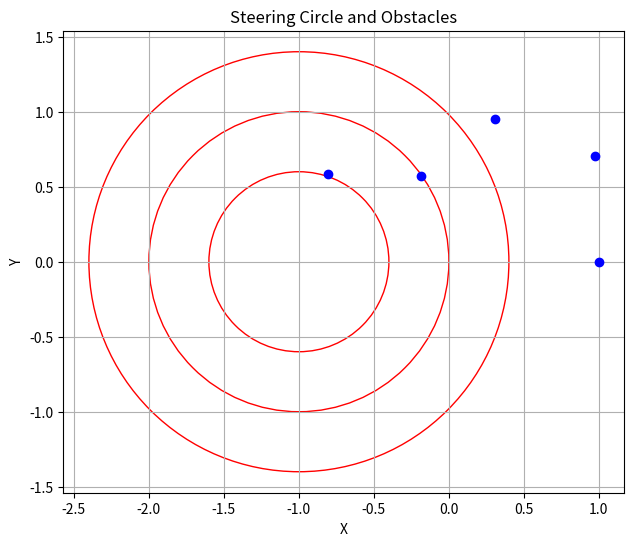

Write the Python code that produced this figure.
#!/usr/bin/env python3

# import rospy
# from std_msgs.msg import Bool
# from sensor_msgs.msg import LaserScan
import math
# from rc_localization_odometry.msg import SensorCollect
import matplotlib.pyplot as plt

VEHICLE_LENGTH = 1
VEHICLE_WIDTH = 0.8
AUTOBRAKE_TIME = .7

LIDAR_START_ANGLE = 0

def turning_radius(steering_angle):
  if steering_angle == 0:
    return 1000000000000

  return VEHICLE_LENGTH / math.tan(steering_angle)

def check_collision(data, steering_angle, velocity):
  collisions = 0
  flag = 1

  if (steering_angle < 0):
    flag = -1
    steering_angle = -steering_angle

  turning_radius_center = turning_radius(steering_angle)
  turning_radius_left_wheel = turning_radius_center - VEHICLE_WIDTH/2
  turning_radius_right_wheel = turning_radius_center + VEHICLE_WIDTH/2
  circle_center = (-turning_radius_center, 0)

  increment = data.angle_increment

  for obs in range(len(data.ranges)):
    obstacle = (data.ranges[obs], obs * increment + LIDAR_START_ANGLE)
    obstacle_x = flag * obstacle[0] * math.cos(obstacle[1])
    obstacle_y = obstacle[0] * math.sin(obstacle[1])
    obstacle_center_dist = math.sqrt((obstacle_x - circle_center[0])**2 + (obstacle_y - circle_center[1])**2)
    obstacle_center_angle = math.atan2(obstacle_y - circle_center[1], obstacle_x - circle_center[0])

    if obstacle_center_angle < 0:
      obstacle_center_angle = 2*math.pi + obstacle_center_angle

    if turning_radius_right_wheel < obstacle_center_dist < turning_radius_left_wheel or turning_radius_left_wheel < obstacle_center_dist < turning_radius_right_wheel:
      circum_dist_to_obstacle_angle = turning_radius_center * obstacle_center_angle
      time_to_collision = (circum_dist_to_obstacle_angle / velocity) if velocity != 0 else float('inf')

      if time_to_collision < AUTOBRAKE_TIME:
        collisions += 1

  return collisions

class Data:
  ranges = []
  angle_increment = 0

data = Data()
data.ranges = [1, 1.2, 1, .6, 1]
data.angle_increment = math.pi / 5

# Steering Circle Plot
steering_angle = math.pi / 4
turning_radius_center = turning_radius(steering_angle)
circle = plt.Circle((-turning_radius_center, 0), turning_radius_center, color='r', fill=False)
circle2 = plt.Circle((-turning_radius_center, 0), turning_radius_center + VEHICLE_WIDTH / 2, color='r', fill=False)
circle3 = plt.Circle((-turning_radius_center, 0), turning_radius_center - VEHICLE_WIDTH / 2, color='r', fill=False)

# Obstacles Plot
angles = [i * data.angle_increment + LIDAR_START_ANGLE for i in range(len(data.ranges))]

distances = data.ranges
obstacle_x = [distances[i] * math.cos(angles[i]) for i in range(len(distances))]
obstacle_y = [distances[i] * math.sin(angles[i]) for i in range(len(distances))]

plt.figure(figsize=(8, 6))
ax = plt.gca()
ax.add_patch(circle)
ax.add_patch(circle2)
ax.add_patch(circle3)
plt.plot(obstacle_x, obstacle_y, 'bo')
ax.set_aspect('equal', adjustable='box')
plt.xlabel('X')
plt.ylabel('Y')
plt.title('Steering Circle and Obstacles')
plt.grid(True)
plt.show()

print(check_collision(data, math.pi/4, 2))